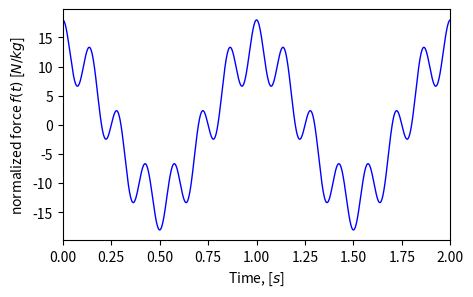
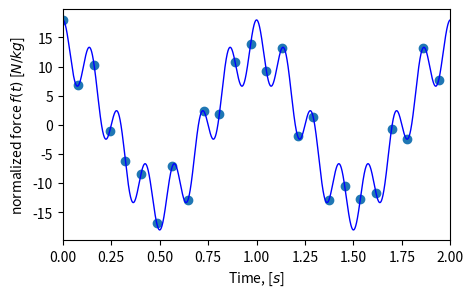

Python code for these plots, in order: (Note: this script raises an exception after producing the figures.)
import numpy as np
from numpy import cos, sin, pi
import matplotlib.pyplot as plt
import matplotlib
matplotlib.rcParams['figure.figsize'] = [12, 6]

def f_t_func(t):
    return 13*cos(1*(2*pi)*t) + 5*cos(7*(2*pi)*t)

def H(zeta, omegan, omegaf):
    """NOTE: all frequencies must be in rad/s
    """
    return ((omegan**2 - omegaf**2) - 1j*(2*zeta*omegan*omegaf))/((omegan**2 - omegaf**2)**2 + (2*zeta*omegan*omegaf)**2)

tmax = 8
Nsamples = 100
print(Nsamples)
t = np.linspace(0, tmax, Nsamples)
t_plot = np.linspace(0, tmax, 100000)
dt = t[1] - t[0]

f_t = f_t_func(t) # [N/kg]
zeta = 0.02
omegan = 3 * (2*pi) # [rad/s]

plt.figure(figsize=(5, 3))
plt.plot(t_plot, f_t_func(t_plot), 'b-', lw=1)
plt.xlabel('Time, [$s$]')
plt.ylabel('normalized force $f(t)$ [$N/kg$]')
plt.xlim(0, 2)
plt.show()

plt.figure(figsize=(5, 3))
plt.plot(t, f_t, 'o')
plt.plot(t_plot, f_t_func(t_plot), 'b-', lw=1)
plt.xlabel('Time, [$s$]')
plt.ylabel('normalized force $f(t)$ [$N/kg$]')
plt.xlim(0, 2)
plt.show()

f_f = np.fft.rfft(f_t)[:Nsamples//2]/(Nsamples//2)
freqs_Hz = np.fft.fftfreq(Nsamples, dt)[:Nsamples//2]
freqs_rad = freqs_Hz*(2*pi)

plt.figure(figsize=(5, 3))
plt.stem(freqs_Hz, np.abs(f_f), use_line_collection=True)
plt.xlim(0, 10)
plt.xlabel('Frequency, [Hz]')
plt.ylabel('normalized force $f(\omega)$ [$N/kg$]')
plt.show()

u_f = H(zeta, omegan, freqs_rad)*f_f
u_t = np.fft.irfft(u_f*(Nsamples//2), n=Nsamples)
plt.figure(figsize=(5, 3))
plt.plot(t, u_t, 'o--', lw=0.5, mfc='None')#, mew=0.04)
plt.xlim(0, 2)
plt.ylim(-0.065, 0.065)
plt.xlabel('Time, [$s$]')
plt.ylabel('displacement [$m$]')
plt.show()
